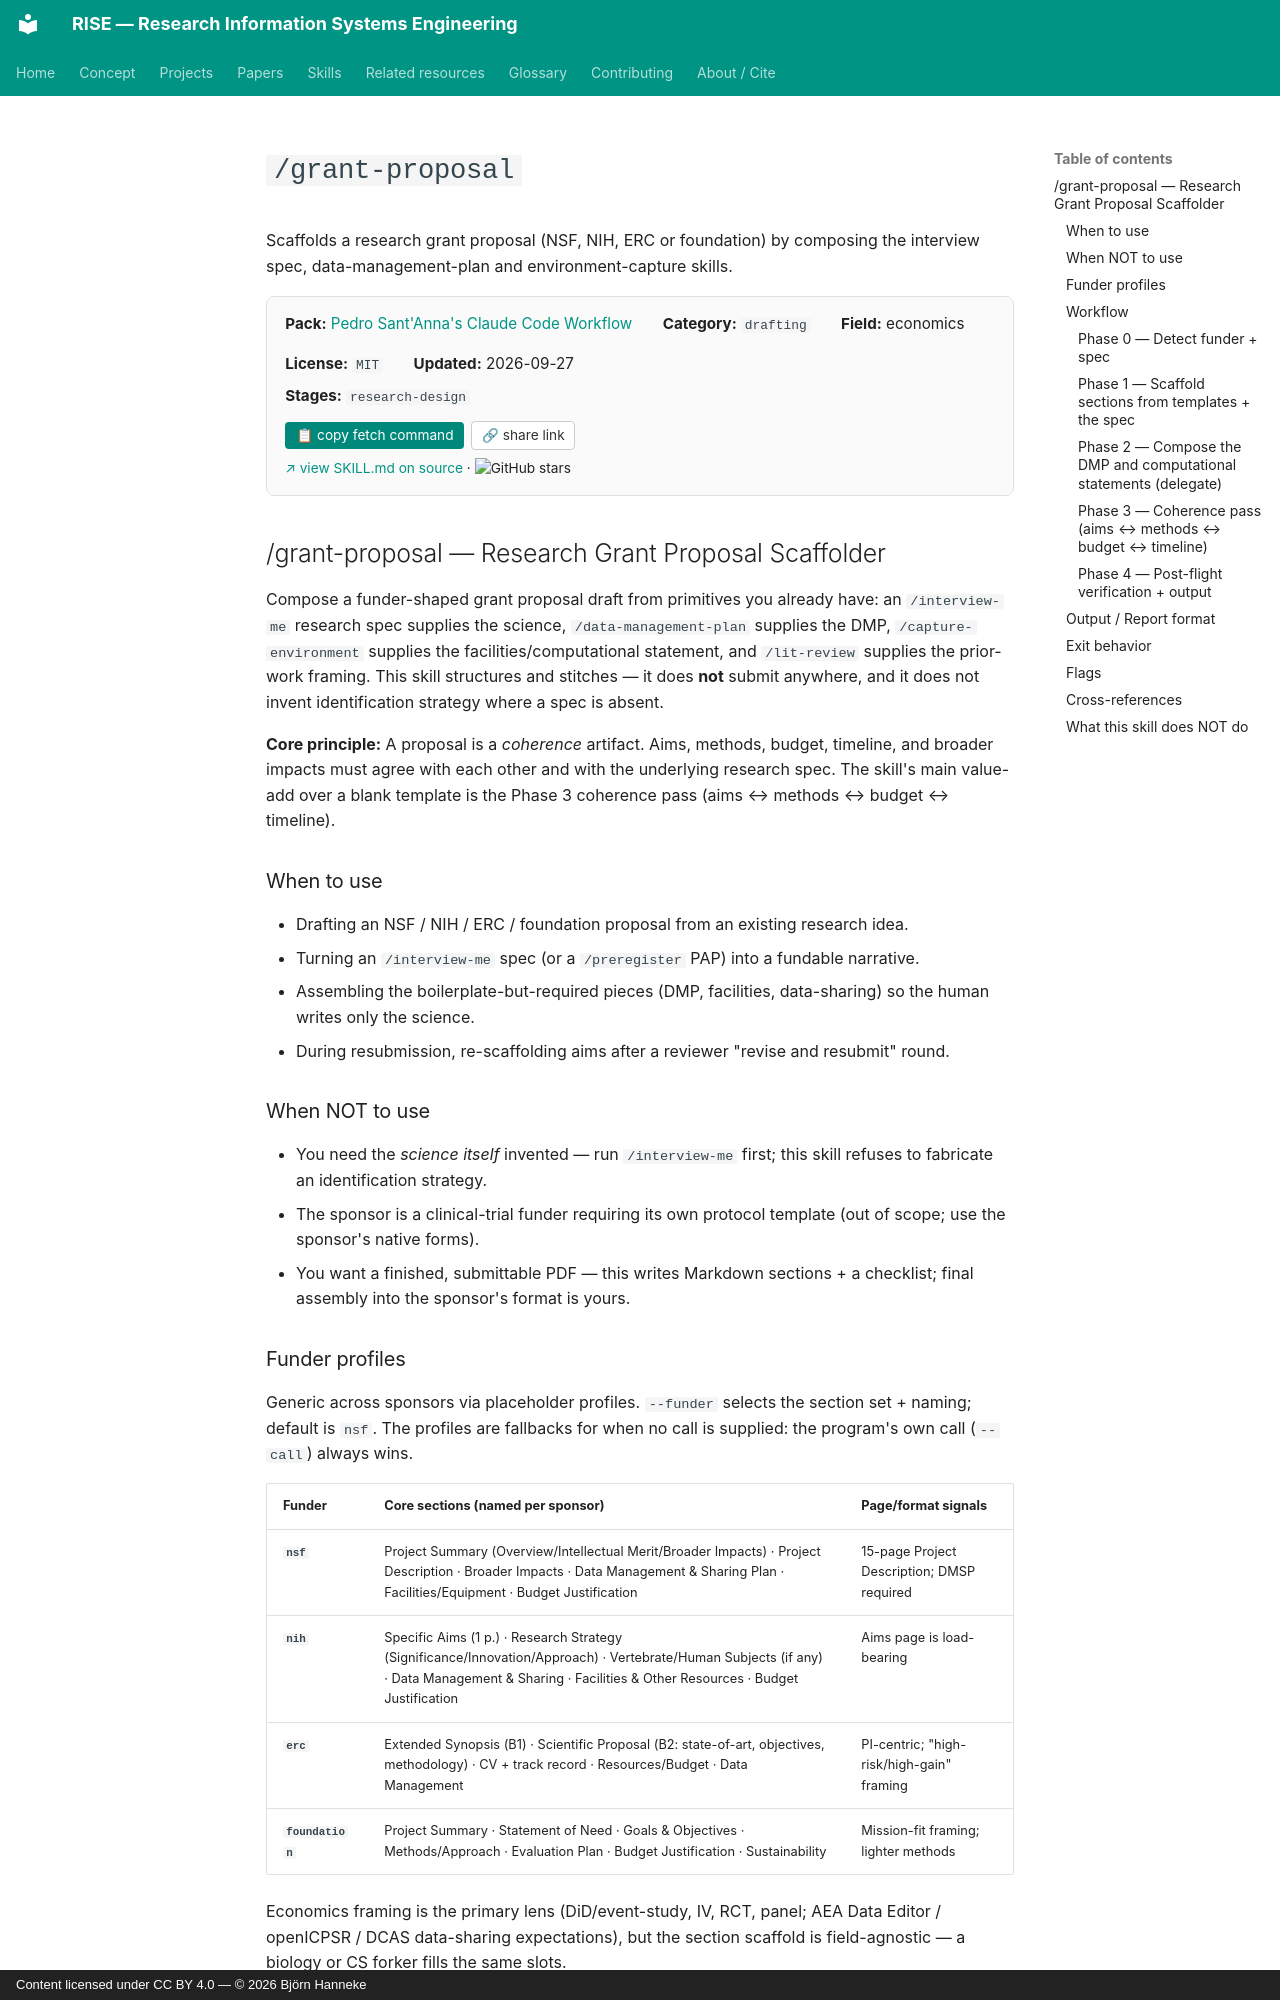

repository: bhanneke/RISE · page: skills/psantanna-workflow/grant-proposal/index.html · generator: mkdocs · copyright: Content licensed under CC BY 4.0 — © 2026 Björn Hanneke

<!-- DO NOT EDIT — auto-copied from skills/psantanna-workflow/details/grant-proposal.md -->

# `/grant-proposal`

Scaffolds a research grant proposal (NSF, NIH, ERC or foundation) by composing the interview spec, data-management-plan and environment-capture skills.

<div class="skill-card" style="background:#fafafa; border:1px solid #e0e0e0; border-radius:8px; padding:1em 1.2em; margin:1em 0 1.5em; font-size:0.95em;"><div style="display:flex; flex-wrap:wrap; gap:1em 2em; align-items:baseline;"><div><b>Pack:</b> <a href="../psantanna-workflow/">Pedro Sant'Anna's Claude Code Workflow</a></div><div><b>Category:</b> <code>drafting</code></div><div><b>Field:</b> economics</div><div><b>License:</b> <code>MIT</code></div><div><b>Updated:</b> 2026-09-27</div></div><div style="margin-top:0.5em;"><b>Stages:</b> <code>research-design</code></div><div style="margin-top:0.8em;"><button onclick="navigator.clipboard.writeText(`gh api repos/pedrohcgs/claude-code-my-workflow/contents/.claude/skills/grant-proposal/SKILL.md --jq .content | base64 -d`); this.textContent=&apos;&#x2713; copied&apos;;" style="background:#00897b; color:white; border:none; padding:0.4em 0.8em; border-radius:4px; cursor:pointer; font-size:0.9em; margin-right:0.5em;">&#128203; copy fetch command</button><button onclick="navigator.clipboard.writeText(&apos;https://bhanneke.github.io/RISE/skills/psantanna-workflow/grant-proposal/&apos;); this.textContent=&apos;&#x2713; copied&apos;;" style="background:#fff; color:#333; border:1px solid #ccc; padding:0.4em 0.7em; border-radius:4px; cursor:pointer; font-size:0.9em;">&#128279; share link</button></div><div style="margin-top:0.6em; font-size:0.9em;"><a href="https://github.com/pedrohcgs/claude-code-my-workflow/blob/main/.claude/skills/grant-proposal/SKILL.md" target="_blank" rel="noopener">&#8599; view SKILL.md on source</a> &middot; <img src="https://img.shields.io/github/stars/pedrohcgs/claude-code-my-workflow?style=flat" alt="GitHub stars" style="vertical-align:middle;"></div></div>

## /grant-proposal — Research Grant Proposal Scaffolder

Compose a funder-shaped grant proposal draft from primitives you already have: an `/interview-me` research spec supplies the science, `/data-management-plan` supplies the DMP, `/capture-environment` supplies the facilities/computational statement, and `/lit-review` supplies the prior-work framing. This skill structures and stitches — it does **not** submit anywhere, and it does not invent identification strategy where a spec is absent.

**Core principle:** A proposal is a *coherence* artifact. Aims, methods, budget, timeline, and broader impacts must agree with each other and with the underlying research spec. The skill's main value-add over a blank template is the Phase 3 coherence pass (aims ↔ methods ↔ budget ↔ timeline).

### When to use

- Drafting an NSF / NIH / ERC / foundation proposal from an existing research idea.
- Turning an `/interview-me` spec (or a `/preregister` PAP) into a fundable narrative.
- Assembling the boilerplate-but-required pieces (DMP, facilities, data-sharing) so the human writes only the science.
- During resubmission, re-scaffolding aims after a reviewer "revise and resubmit" round.

### When NOT to use

- You need the *science itself* invented — run `/interview-me` first; this skill refuses to fabricate an identification strategy.
- The sponsor is a clinical-trial funder requiring its own protocol template (out of scope; use the sponsor's native forms).
- You want a finished, submittable PDF — this writes Markdown sections + a checklist; final assembly into the sponsor's format is yours.
